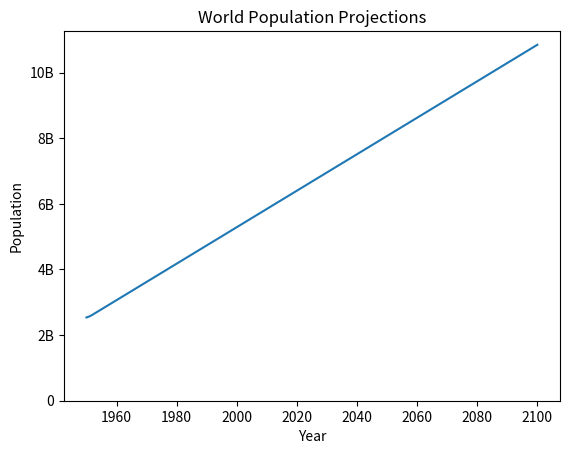

The script that saved this image:
import matplotlib.pyplot as plt

year = [1950, 1951, 1952, 2100]
pop = [2.538, 2.57, 2.62, 10.85]

plt.plot(year, pop)

plt.xlabel('Year')
plt.ylabel('Population')
plt.title('World Population Projections')

plt.yticks([0, 2, 4, 6, 8, 10],
           ['0', '2B', '4B', '6B', '8B', '10B'])
# the second argument is for yticks names, they should be the same size as the first arg and B here stands for Billion.
plt.show()
